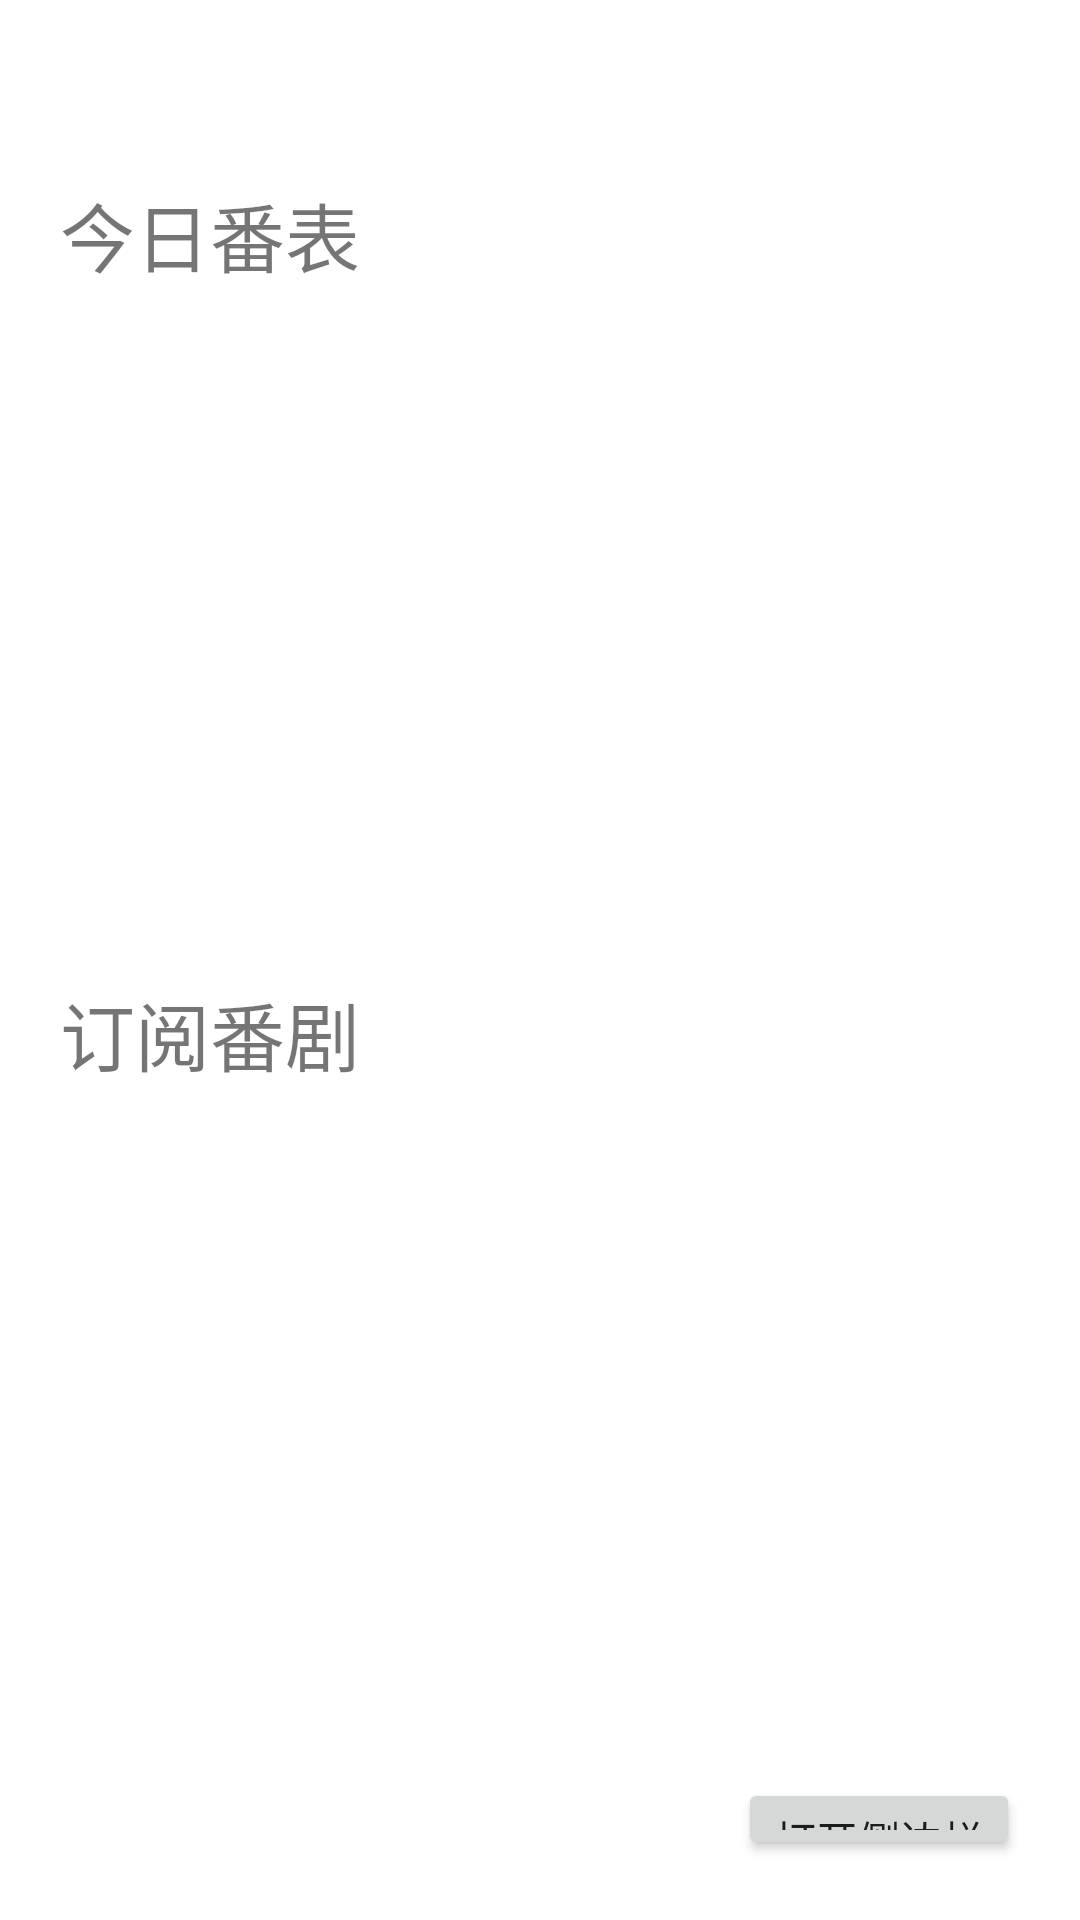

Layout XML and referenced resources for this Android screen:
<!-- AndroidManifest.xml: application theme AppTheme -->
<!-- res/layout/activity_main.xml -->
<?xml version="1.0" encoding="utf-8"?>
<androidx.drawerlayout.widget.DrawerLayout
    xmlns:android="http://schemas.android.com/apk/res/android"
    xmlns:app="http://schemas.android.com/apk/res-auto"
    xmlns:tools="http://schemas.android.com/tools"
    android:id="@+id/drawer_layout"
    android:layout_width="match_parent"
    android:layout_height="match_parent"
    tools:context=".MainActivity">

    <LinearLayout
        android:layout_width="match_parent"
        android:layout_height="match_parent"
        android:padding="20dp"
        android:orientation="vertical">

        <LinearLayout
            android:layout_width="match_parent"
            android:layout_height="wrap_content"
            android:layout_marginTop="40dp"
            android:layout_marginBottom="10dp"
            android:orientation="horizontal">
            <TextView
                android:layout_width="wrap_content"
                android:layout_height="wrap_content"
                android:textSize="25sp"
                android:text="今日番表"/>
        </LinearLayout>

        <androidx.viewpager2.widget.ViewPager2
            android:id="@+id/TodayAnime"
            android:layout_width="match_parent"
            android:layout_height="200dp"
            android:layout_marginBottom="20dp"/>

        <LinearLayout
            android:layout_width="match_parent"
            android:layout_height="wrap_content"
            android:layout_marginBottom="10dp"
            android:orientation="horizontal">
            <TextView
                android:layout_width="wrap_content"
                android:layout_height="wrap_content"
                android:textSize="25sp"
                android:text="订阅番剧"/>
        </LinearLayout>

        <androidx.viewpager2.widget.ViewPager2
            android:id="@+id/SubscribeAnime"
            android:layout_width="match_parent"
            android:layout_height="200dp"
            android:layout_marginBottom="20dp"/>

        <RelativeLayout
            android:layout_width="match_parent"
            android:layout_height="match_parent">
            <Button
                android:id="@+id/button"
                android:layout_width="wrap_content"
                android:layout_height="wrap_content"
                android:layout_alignParentBottom="true"
                android:layout_alignParentEnd="true"
                android:text="打开侧边栏"
                android:onClick="onClick"/>
        </RelativeLayout>

    </LinearLayout>

    <com.google.android.material.navigation.NavigationView
        android:id="@+id/NavView"
        android:layout_width="280dp"
        android:layout_height="match_parent"
        android:fitsSystemWindows="true"
        android:layout_gravity="start"
        app:headerLayout="@layout/drawer_header"
        app:menu="@menu/nav_menu"/>

</androidx.drawerlayout.widget.DrawerLayout>
<!-- res/layout/drawer_header.xml (included above) -->
<?xml version="1.0" encoding="utf-8"?>
<RelativeLayout xmlns:android="http://schemas.android.com/apk/res/android"
    xmlns:tools="http://schemas.android.com/tools"
    android:layout_width="match_parent"
    android:layout_height="200dp"
    android:background="@color/purple_500"
    android:padding="20dp">

    <LinearLayout
        android:layout_width="match_parent"
        android:layout_height="wrap_content"
        android:orientation="horizontal"
        android:layout_alignParentBottom="true"
        android:layout_marginBottom="20dp"
        tools:ignore="UselessParent">

        <com.xiyue.animelogger.customize.AvatarFrame
            android:layout_width="wrap_content"
            android:layout_height="wrap_content"
            android:src="@mipmap/ic_launcher"
            android:contentDescription="头像"
            android:layout_margin="10dp"/>

        <LinearLayout
            android:layout_width="wrap_content"
            android:layout_height="wrap_content"
            android:layout_marginTop="10dp"
            android:orientation="vertical">

            <TextView
                android:layout_width="wrap_content"
                android:layout_height="wrap_content"
                android:text="Name"
                android:textSize="22sp"
                android:textColor="@color/white"
                android:layout_marginStart="20dp"
                android:layout_marginBottom="10dp"/>

            <TextView
                android:layout_width="wrap_content"
                android:layout_height="wrap_content"
                android:text="Age"
                android:textSize="22sp"
                android:textColor="@color/white"
                android:layout_marginStart="20dp"/>

        </LinearLayout>

    </LinearLayout>


</RelativeLayout>
<!-- resources referenced by this layout -->
<resources>
  <color name="purple_500">#FF6200EE</color>
  <color name="white">#FFFFFFFF</color>
</resources>
